Run: headless pygame with SDL's dummy video driver; simulated clock (each Clock.tick advances the game by its frame time, no real sleeping); random seed 0; keys injected as events and as key.get_pressed() state; mouse plan: one left click at the window centre at the start of phase 2, then a move to the lower-right quarter at the start of phase 3; restart key R tapped at the start of phases 3 and 4.
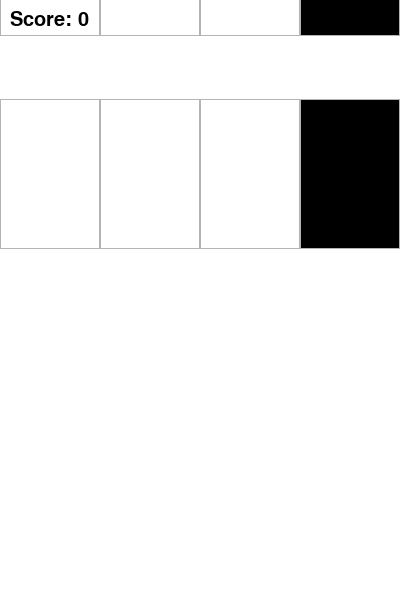
Frame 1 of 4 · flips 1–60 · no input
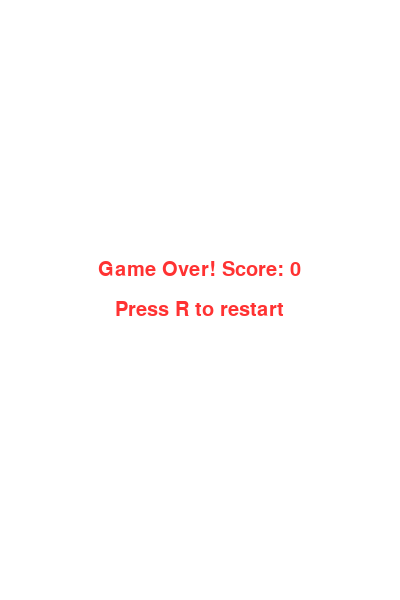
Frame 2 of 4 · flips 61–180 · clicked the window centre · tapped SPACE, RETURN · held RIGHT (→), D
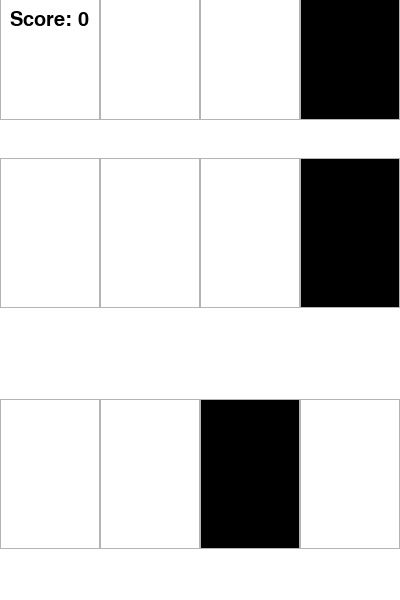
Frame 3 of 4 · flips 181–300 · moved the mouse to the lower-right quarter · tapped R · held DOWN (↓), S
Frame 4 of 4 · flips 301–420 · tapped R · held LEFT (←), A, UP (↑), W · screen same as frame 2, image omitted

The pygame program that drew these frames:

import pygame
import random
import sys

pygame.init()

WIDTH, HEIGHT = 400, 600
SCREEN = pygame.display.set_mode((WIDTH, HEIGHT))
pygame.display.set_caption("Piano Tiles (Simple Version)")

WHITE = (255, 255, 255)
BLACK = (0, 0, 0)
GRAY = (180, 180, 180)
RED = (255, 50, 50)

TILE_WIDTH = WIDTH // 4
TILE_HEIGHT = 150
TILE_SPEED = 4
SPEED_INCREMENT = 0.5
BASE_SPAWN_INTERVAL = 800

clock = pygame.time.Clock()
tiles = []
last_spawn_time = 0
running = True
game_over = False
score = 0
speed = TILE_SPEED
font = pygame.font.SysFont("arial", 30)

def spawn_row():
    """Spawn a new row of tiles (one black, three white)."""
    black_index = random.randint(0, 3)
    for i in range(4):
        color = BLACK if i == black_index else WHITE
        rect = pygame.Rect(i * TILE_WIDTH, -TILE_HEIGHT, TILE_WIDTH, TILE_HEIGHT)
        tiles.append({"rect": rect, "color": color, "clicked": False})

def draw_tiles():
    """Draw all tiles on screen."""
    for tile in tiles:
        pygame.draw.rect(SCREEN, tile["color"], tile["rect"])
        pygame.draw.rect(SCREEN, GRAY, tile["rect"], 1)

def reset_game():
    global tiles, score, speed, game_over, last_spawn_time
    tiles.clear()
    score = 0
    speed = TILE_SPEED
    game_over = False
    last_spawn_time = pygame.time.get_ticks()
    spawn_row()

reset_game()

while running:
    SCREEN.fill(WHITE)
    current_time = pygame.time.get_ticks()

    for event in pygame.event.get():
        if event.type == pygame.QUIT:
            running = False
            break

        if game_over:
            if event.type == pygame.KEYDOWN and event.key == pygame.K_r:
                reset_game()
            continue

        if event.type == pygame.MOUSEBUTTONDOWN:
            x, y = pygame.mouse.get_pos()
            for tile in tiles:
                if tile["rect"].collidepoint(x, y) and not tile["clicked"]:
                    if tile["color"] == BLACK:
                        tile["color"] = GRAY
                        tile["clicked"] = True
                        score += 1

                        speed += SPEED_INCREMENT / 10
                    else:
                        game_over = True
                    break

    if game_over:
        text = font.render(f"Game Over! Score: {score}", True, RED)
        tip = font.render("Press R to restart", True, RED)
        SCREEN.blit(text, (WIDTH/2 - text.get_width()/2, HEIGHT/2 - 40))
        SCREEN.blit(tip, (WIDTH/2 - tip.get_width()/2, HEIGHT/2))
        pygame.display.flip()
        clock.tick(60)
        continue

    spawn_interval = BASE_SPAWN_INTERVAL * (TILE_SPEED / speed)
    if current_time - last_spawn_time > spawn_interval:
        spawn_row()
        last_spawn_time = current_time

        speed += SPEED_INCREMENT

    for tile in tiles:
        tile["rect"].y += speed

    for tile in tiles:
        if tile["rect"].bottom >= HEIGHT and tile["color"] == BLACK and not tile["clicked"]:
            game_over = True
            break

    tiles = [t for t in tiles if t["rect"].top < HEIGHT]

    draw_tiles()
    score_text = font.render(f"Score: {score}", True, BLACK)
    SCREEN.blit(score_text, (10, 10))

    pygame.display.flip()
    clock.tick(60)

pygame.quit()
sys.exit()
